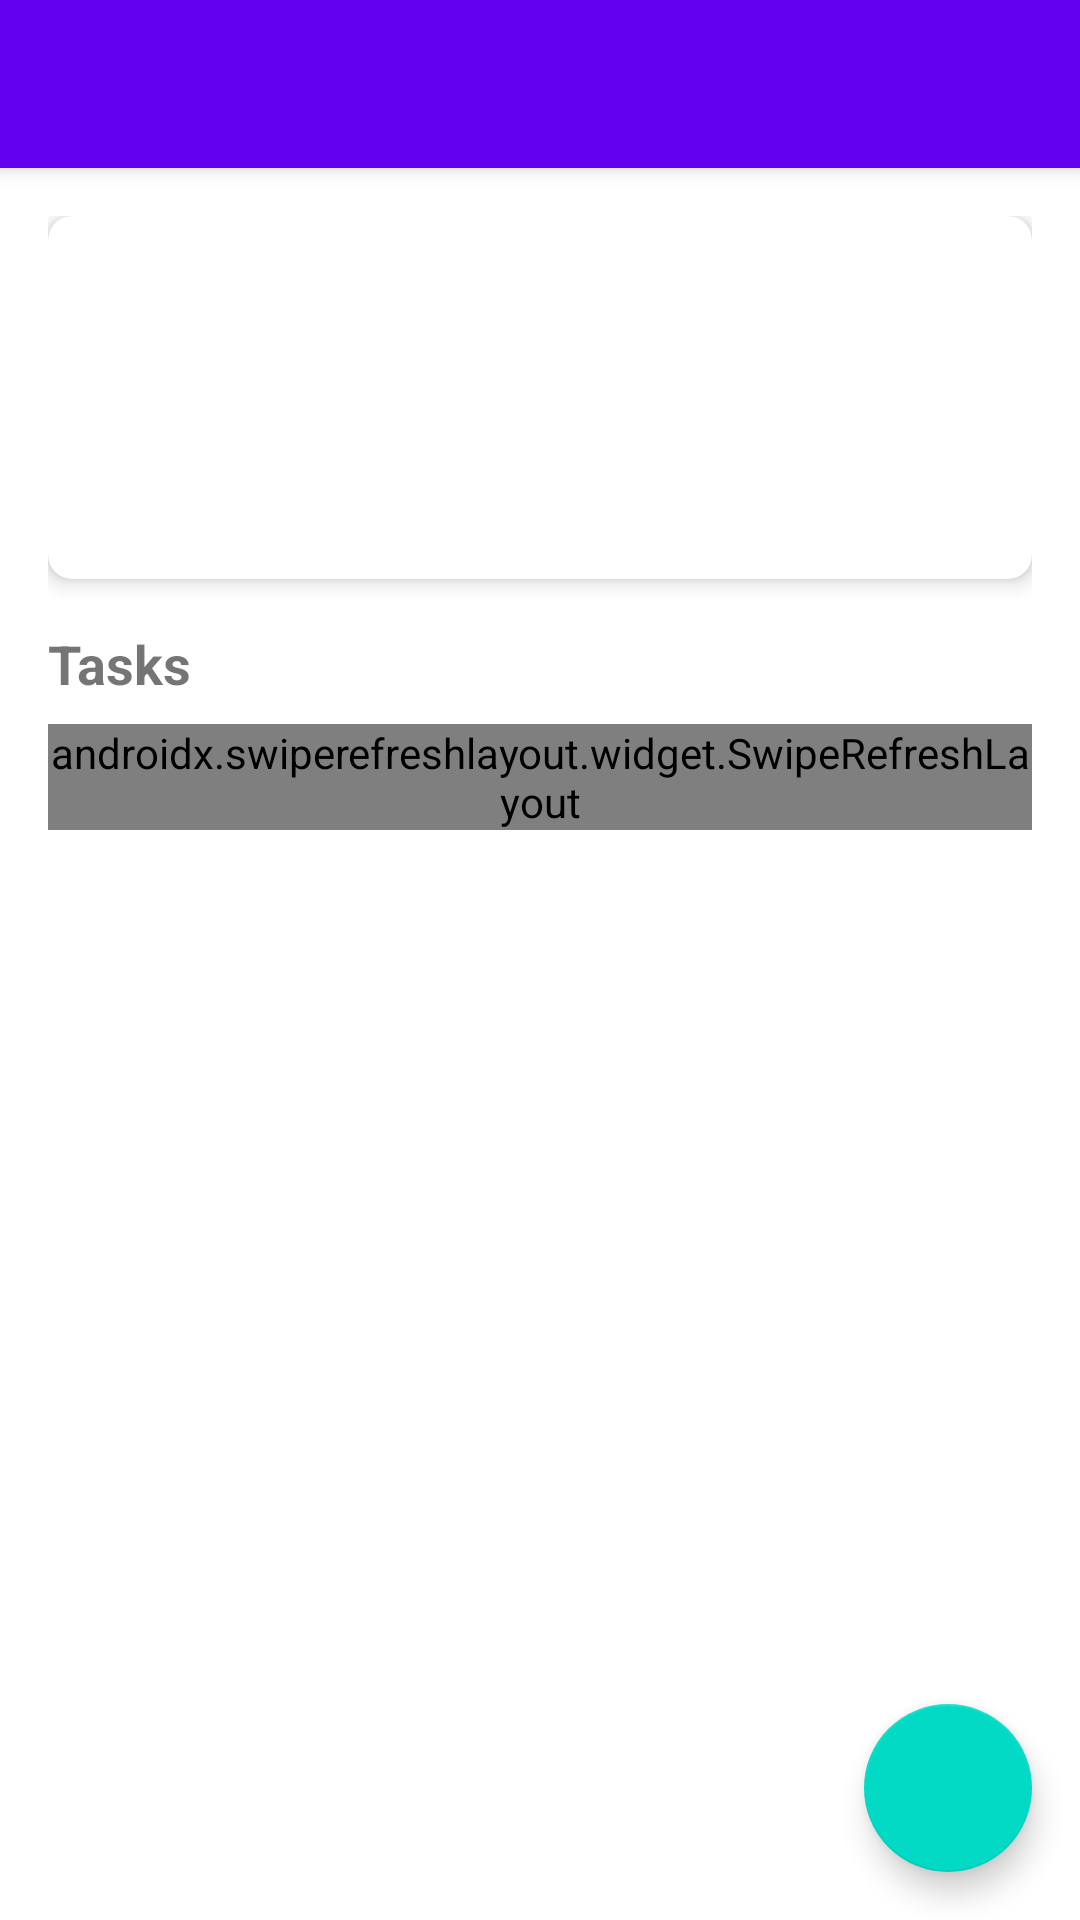

Reconstruct the res/layout file that produces this screen, plus the resources it refers to.
<!-- AndroidManifest.xml: application theme Theme.MaterialComponents.Light.NoActionBar -->
<!-- res/layout/activity_user_details.xml -->
<?xml version="1.0" encoding="utf-8"?>
<androidx.coordinatorlayout.widget.CoordinatorLayout
    xmlns:android="http://schemas.android.com/apk/res/android"
    xmlns:app="http://schemas.android.com/apk/res-auto"
    android:layout_width="match_parent"
    android:layout_height="match_parent">

    <com.google.android.material.appbar.AppBarLayout
        android:layout_width="match_parent"
        android:layout_height="wrap_content">

        <androidx.appcompat.widget.Toolbar
            android:id="@+id/toolbar"
            android:layout_width="match_parent"
            android:layout_height="?attr/actionBarSize"
            android:background="?attr/colorPrimary"
            android:theme="@style/ThemeOverlay.AppCompat.Dark.ActionBar"/>

    </com.google.android.material.appbar.AppBarLayout>

    <androidx.core.widget.NestedScrollView
        android:layout_width="match_parent"
        android:layout_height="match_parent"
        app:layout_behavior="@string/appbar_scrolling_view_behavior">

        <LinearLayout
            android:layout_width="match_parent"
            android:layout_height="wrap_content"
            android:orientation="vertical"
            android:padding="16dp">

            <com.google.android.material.card.MaterialCardView
                android:layout_width="match_parent"
                android:layout_height="wrap_content"
                android:layout_marginBottom="16dp"
                app:cardElevation="4dp"
                app:cardCornerRadius="8dp">

                <LinearLayout
                    android:layout_width="match_parent"
                    android:layout_height="wrap_content"
                    android:orientation="vertical"
                    android:padding="16dp">

                    <TextView
                        android:id="@+id/user_name"
                        android:layout_width="match_parent"
                        android:layout_height="wrap_content"
                        android:textSize="20sp"
                        android:textStyle="bold"/>

                    <TextView
                        android:id="@+id/user_email"
                        android:layout_width="match_parent"
                        android:layout_height="wrap_content"
                        android:layout_marginTop="8dp"/>

                    <TextView
                        android:id="@+id/user_status"
                        android:layout_width="wrap_content"
                        android:layout_height="wrap_content"
                        android:layout_marginTop="8dp"
                        android:padding="4dp"
                        android:background="@drawable/status_background"/>

                </LinearLayout>

            </com.google.android.material.card.MaterialCardView>

            <TextView
                android:layout_width="match_parent"
                android:layout_height="wrap_content"
                android:text="Tasks"
                android:textSize="18sp"
                android:textStyle="bold"
                android:layout_marginBottom="8dp"/>

            <androidx.swiperefreshlayout.widget.SwipeRefreshLayout
                android:id="@+id/swipe_refresh_layout"
                android:layout_width="match_parent"
                android:layout_height="match_parent">

                <androidx.recyclerview.widget.RecyclerView
                    android:id="@+id/tasks_recycler_view"
                    android:layout_width="match_parent"
                    android:layout_height="wrap_content"/>

            </androidx.swiperefreshlayout.widget.SwipeRefreshLayout>

        </LinearLayout>

    </androidx.core.widget.NestedScrollView>

    <com.google.android.material.floatingactionbutton.FloatingActionButton
        android:id="@+id/fab_add_task"
        android:layout_width="wrap_content"
        android:layout_height="wrap_content"
        android:layout_gravity="bottom|end"
        android:layout_margin="16dp"
        android:src="@drawable/ic_add"/>

</androidx.coordinatorlayout.widget.CoordinatorLayout>
<!-- resources referenced by this layout -->
<resources>

</resources>
